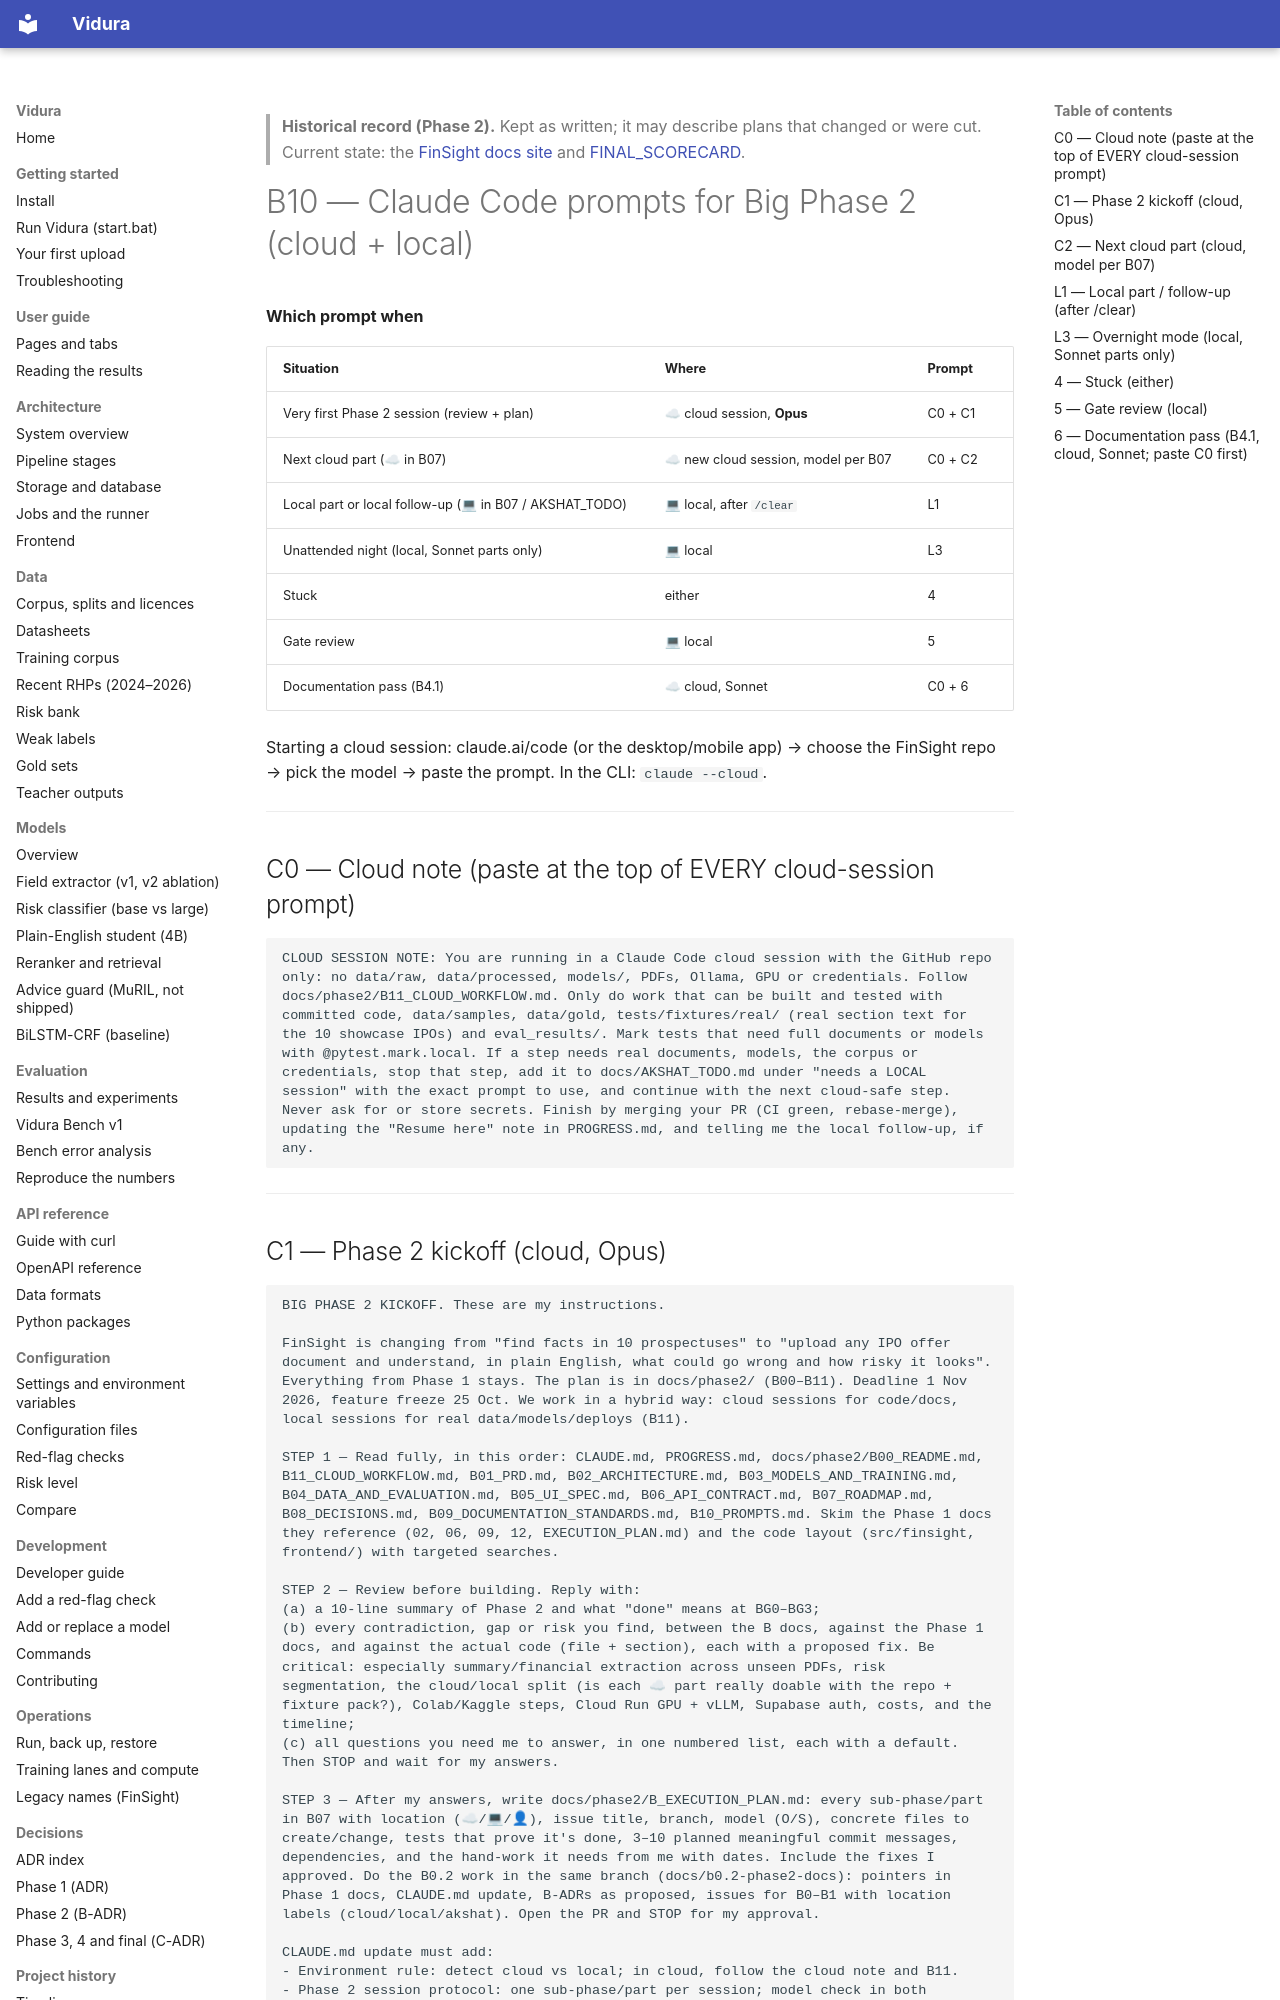

repository: AkshatTm/FinSight-IPO-X-Ray-for-Indian-retail-investors · page: phase2/B10_PROMPTS/index.html · generator: mkdocs

> **Historical record (Phase 2).** Kept as written; it may describe plans that changed or were cut. Current state: the [FinSight docs site](https://github.com/AkshatTm/FinSight-IPO-X-Ray-for-Indian-retail-investors/blob/main/docs/index.md) and [FINAL_SCORECARD](https://github.com/AkshatTm/FinSight-IPO-X-Ray-for-Indian-retail-investors/blob/main/eval_results/final/FINAL_SCORECARD.md).

# B10 — Claude Code prompts for Big Phase 2 (cloud + local)

**Which prompt when**

| Situation | Where | Prompt |
|---|---|---|
| Very first Phase 2 session (review + plan) | ☁ cloud session, **Opus** | C0 + C1 |
| Next cloud part (☁ in B07) | ☁ new cloud session, model per B07 | C0 + C2 |
| Local part or local follow-up (💻 in B07 / AKSHAT_TODO) | 💻 local, after `/clear` | L1 |
| Unattended night (local, Sonnet parts only) | 💻 local | L3 |
| Stuck | either | 4 |
| Gate review | 💻 local | 5 |
| Documentation pass (B4.1) | ☁ cloud, Sonnet | C0 + 6 |

Starting a cloud session: claude.ai/code (or the desktop/mobile app) → choose the FinSight repo → pick the model → paste the prompt. In the CLI: `claude --cloud`.

---

## C0 — Cloud note (paste at the top of EVERY cloud-session prompt)

```text
CLOUD SESSION NOTE: You are running in a Claude Code cloud session with the GitHub repo only: no data/raw, data/processed, models/, PDFs, Ollama, GPU or credentials. Follow docs/phase2/B11_CLOUD_WORKFLOW.md. Only do work that can be built and tested with committed code, data/samples, data/gold, tests/fixtures/real/ (real section text for the 10 showcase IPOs) and eval_results/. Mark tests that need full documents or models with @pytest.mark.local. If a step needs real documents, models, the corpus or credentials, stop that step, add it to docs/AKSHAT_TODO.md under "needs a LOCAL session" with the exact prompt to use, and continue with the next cloud-safe step. Never ask for or store secrets. Finish by merging your PR (CI green, rebase-merge), updating the "Resume here" note in PROGRESS.md, and telling me the local follow-up, if any.
```

---
